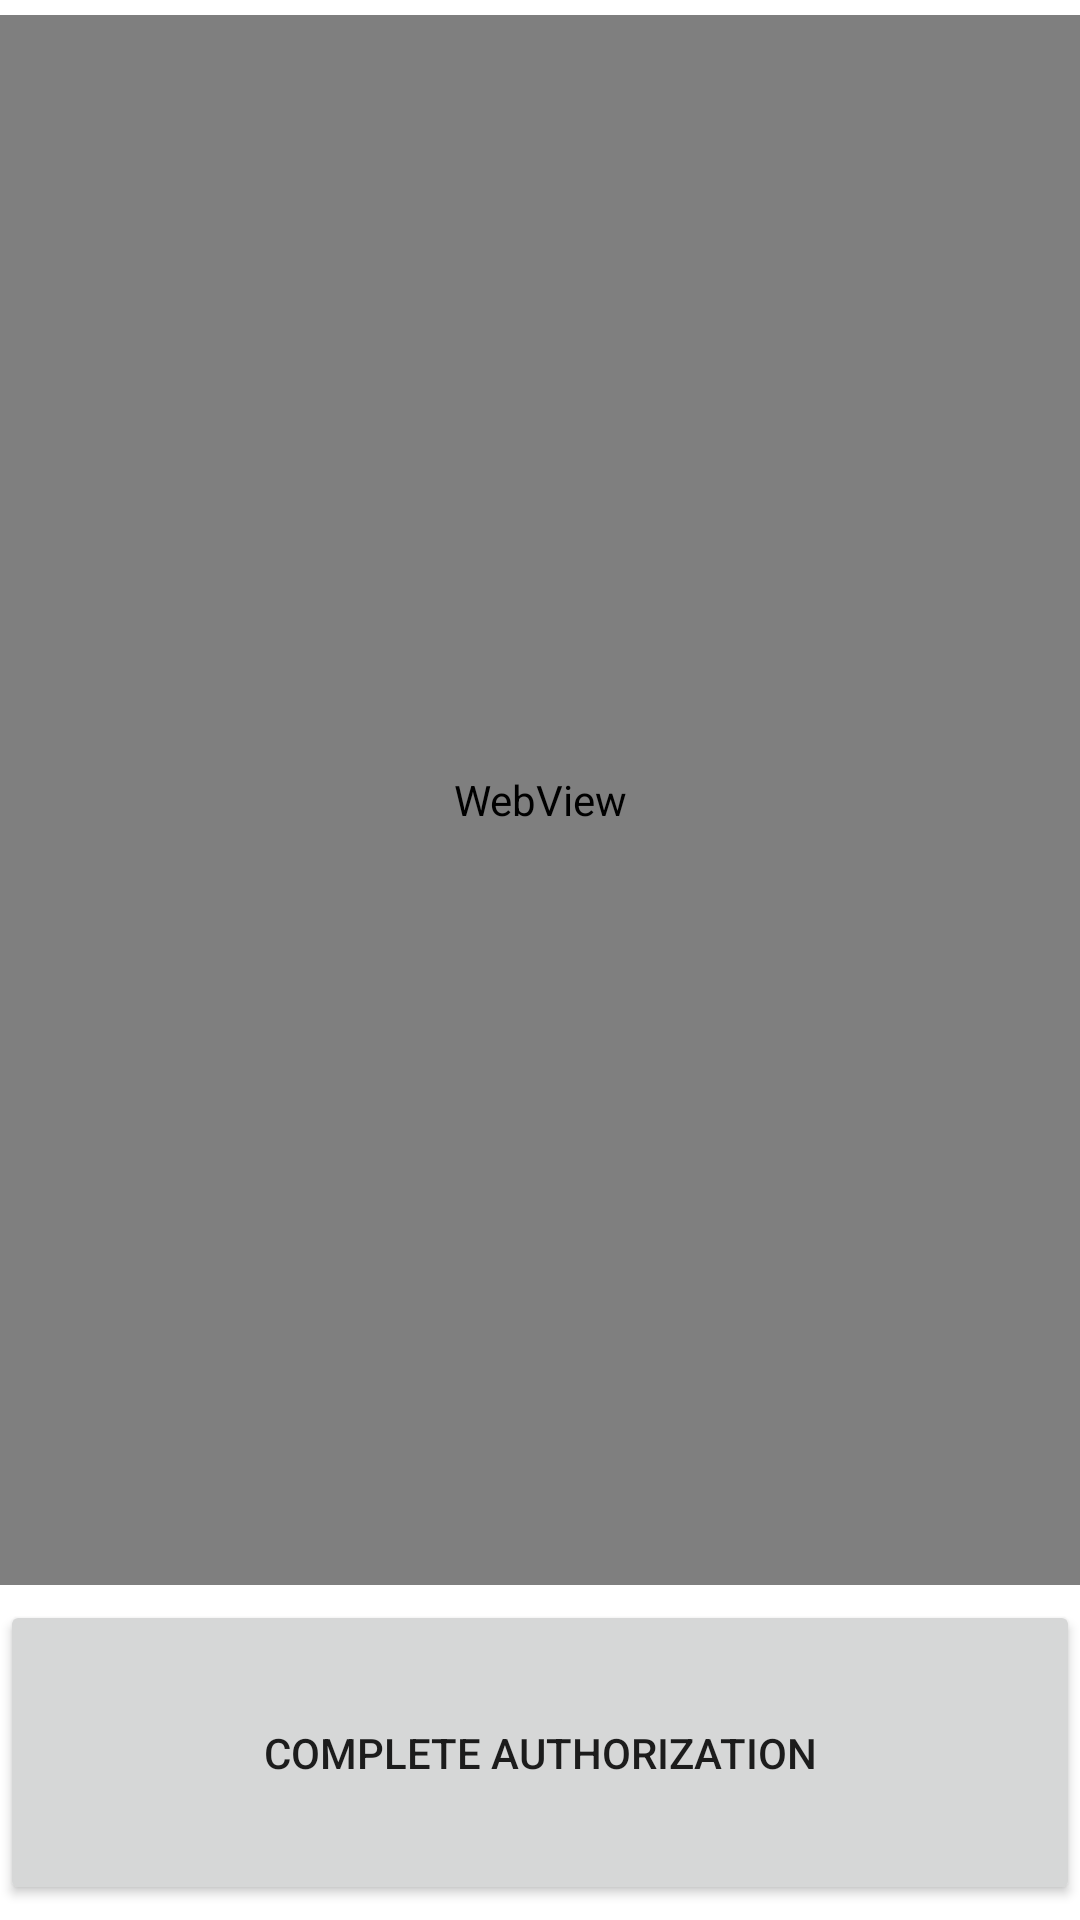

The Android layout XML behind this screen, and the referenced resources:
<!-- AndroidManifest.xml: fallback theme Theme.MaterialComponents.DayNight.NoActionBar -->
<!-- res/layout/authenticate.xml -->
<?xml version="1.0" encoding="utf-8"?>
<LinearLayout xmlns:android="http://schemas.android.com/apk/res/android"
    android:orientation="vertical"
    android:layout_height="fill_parent"
    android:layout_width="fill_parent">

    <WebView android:id="@+id/webview"
    	android:layout_height="fill_parent"
    	android:layout_width="fill_parent"
    	android:layout_weight="1"
    	android:layout_marginTop="5dp"
    	android:layout_marginBottom="5dp" />
    
    <FrameLayout
    	android:layout_height="fill_parent"
    	android:layout_width="fill_parent"
    	android:layout_weight="5">
    	
    	<Button android:id="@+id/authbutton"
    		android:layout_height="fill_parent"
    		android:layout_width="fill_parent"
    		android:layout_marginBottom="5dp"
    		android:text="Complete Authorization" />
    	
    </FrameLayout>
    
</LinearLayout>
<!-- resources referenced by this layout -->
<resources>

</resources>
